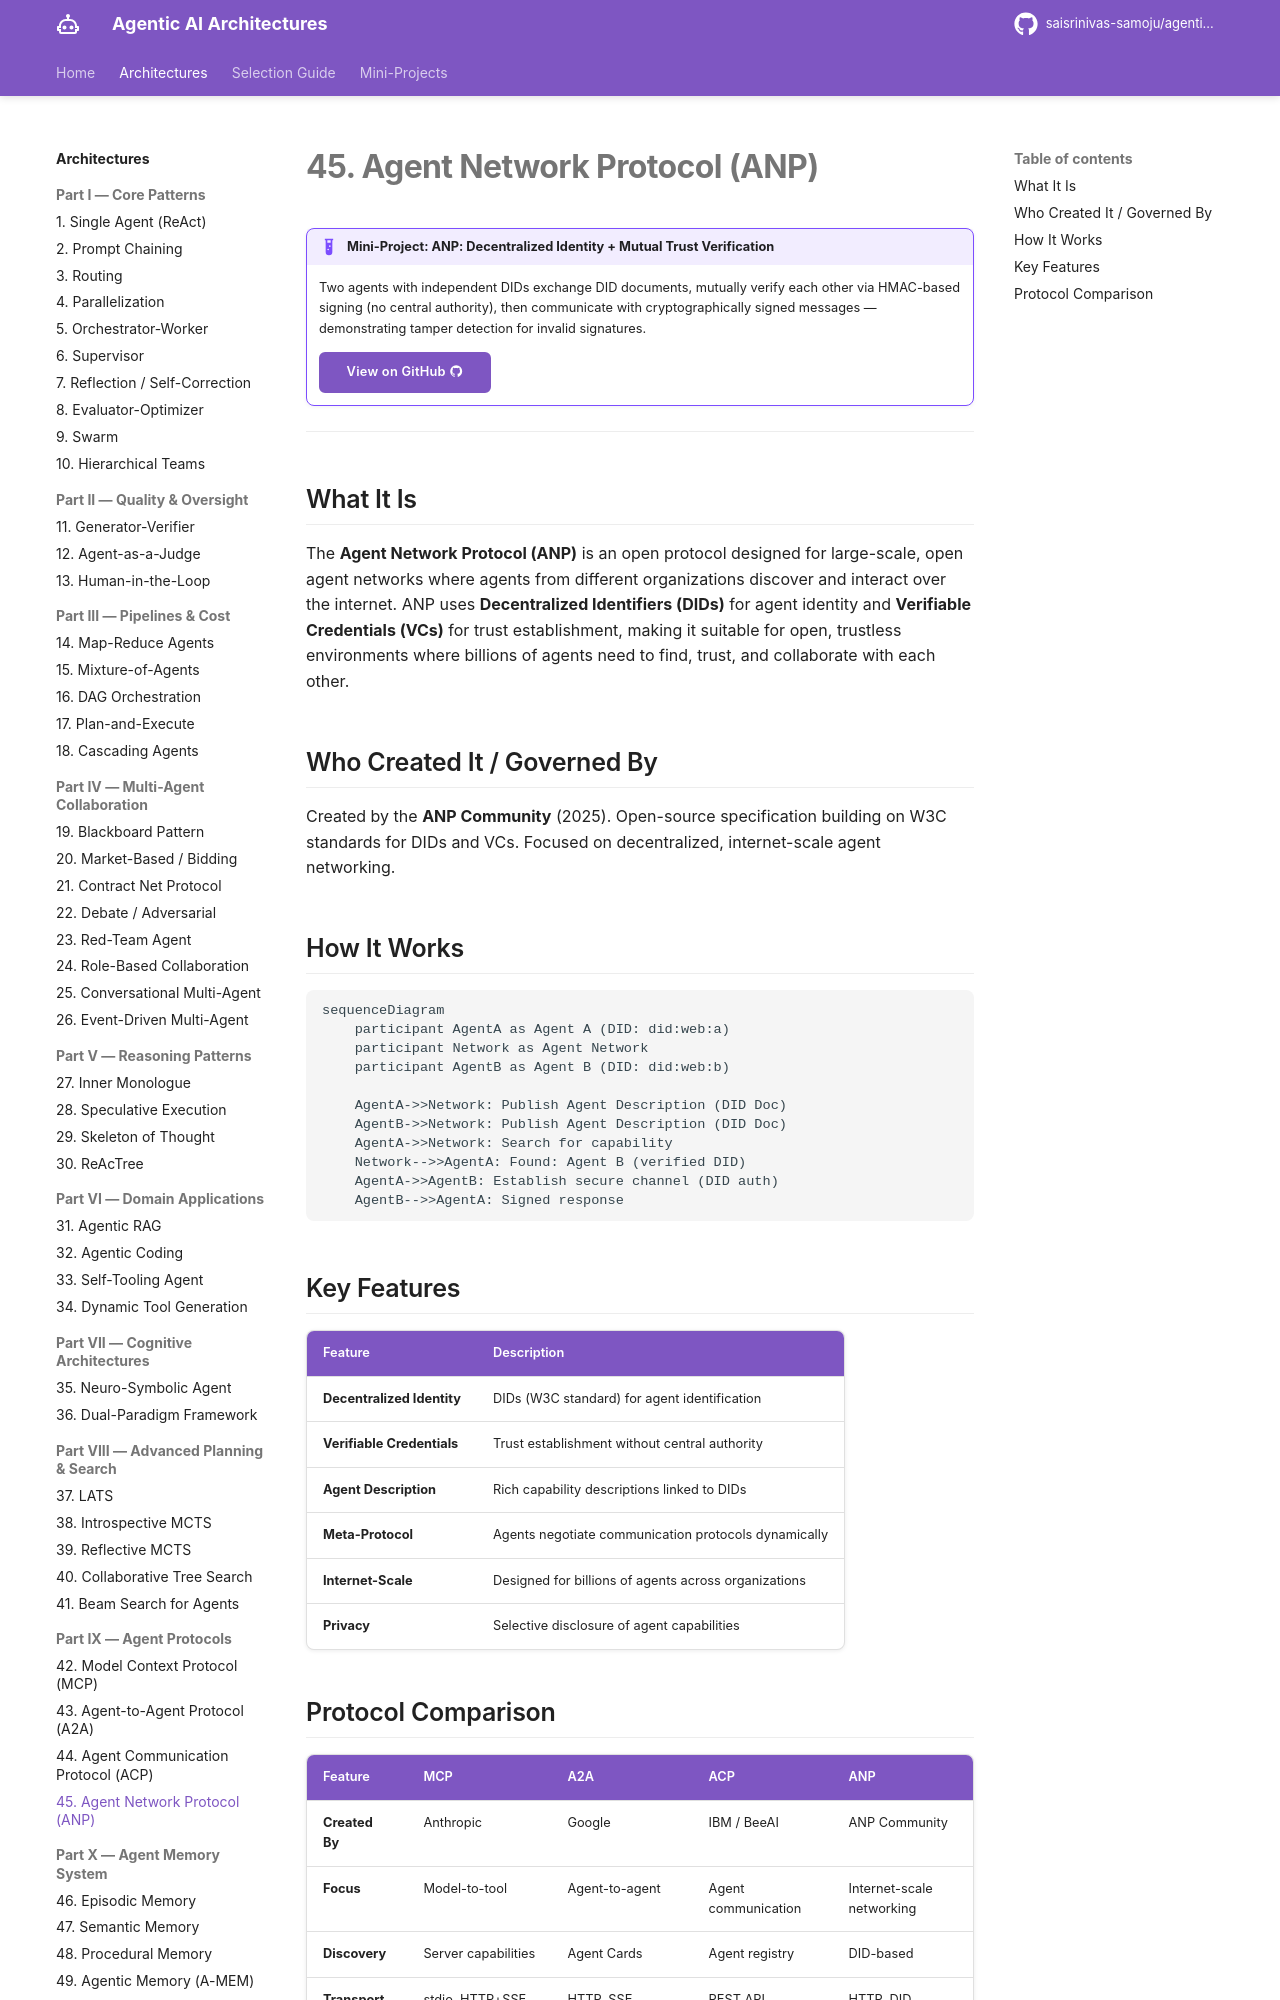

repository: saisrinivas-samoju/agentic_architectures · page: architectures/anp/index.html · generator: mkdocs

# 45. Agent Network Protocol (ANP)

!!! example "Mini-Project: ANP: Decentralized Identity + Mutual Trust Verification"
    Two agents with independent DIDs exchange DID documents, mutually verify each other via HMAC-based signing (no central authority), then communicate with cryptographically signed messages — demonstrating tamper detection for invalid signatures.

    [View on GitHub :material-github:](https://github.com/saisrinivas-samoju/agentic_architectures/blob/main/mini-projects/45-anp.ipynb){ .md-button .md-button--primary }

---

## What It Is

The **Agent Network Protocol (ANP)** is an open protocol designed for large-scale, open agent networks where agents from different organizations discover and interact over the internet. ANP uses **Decentralized Identifiers (DIDs)** for agent identity and **Verifiable Credentials (VCs)** for trust establishment, making it suitable for open, trustless environments where billions of agents need to find, trust, and collaborate with each other.

## Who Created It / Governed By

Created by the **ANP Community** (2025). Open-source specification building on W3C standards for DIDs and VCs. Focused on decentralized, internet-scale agent networking.

## How It Works

```mermaid
sequenceDiagram
    participant AgentA as Agent A (DID: did:web:a)
    participant Network as Agent Network
    participant AgentB as Agent B (DID: did:web:b)

    AgentA->>Network: Publish Agent Description (DID Doc)
    AgentB->>Network: Publish Agent Description (DID Doc)
    AgentA->>Network: Search for capability
    Network-->>AgentA: Found: Agent B (verified DID)
    AgentA->>AgentB: Establish secure channel (DID auth)
    AgentB-->>AgentA: Signed response
```
